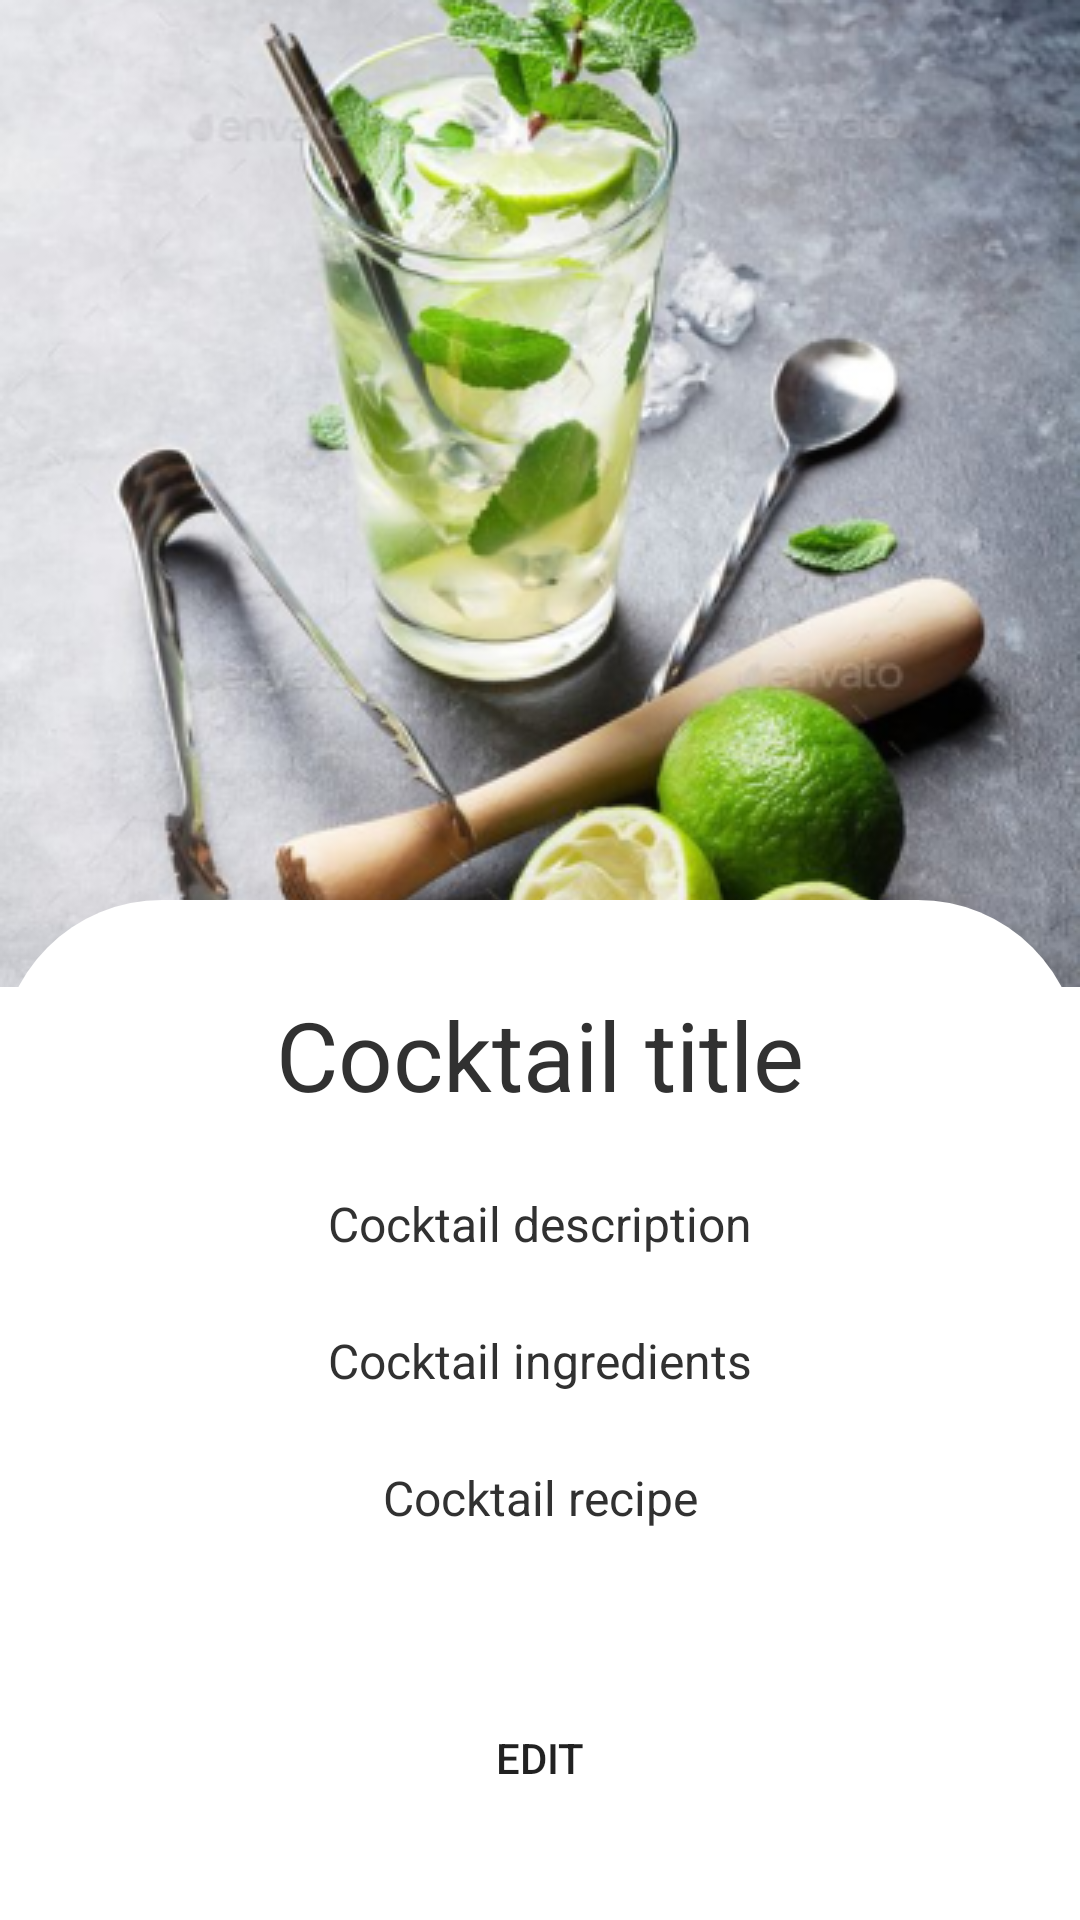

Produce the Android XML layout that renders to this screen, including the resource entries it uses.
<!-- AndroidManifest.xml: application theme Theme.CocktailBar -->
<!-- res/layout/fragment_cocktail_details.xml -->
<?xml version="1.0" encoding="utf-8"?>
<androidx.constraintlayout.widget.ConstraintLayout xmlns:android="http://schemas.android.com/apk/res/android"
    xmlns:app="http://schemas.android.com/apk/res-auto"
    xmlns:tools="http://schemas.android.com/tools"
    android:layout_width="match_parent"
    android:layout_height="match_parent"
    tools:context=".view.fragments.CocktailDetails">


    <ImageView
        android:id="@+id/ivCocktailPhotoDetails"
        android:layout_width="match_parent"
        android:layout_height="match_parent"
        android:src="@drawable/mohito"
        android:scaleType="fitStart"
        app:layout_constraintEnd_toEndOf="parent"
        app:layout_constraintStart_toStartOf="parent"
        app:layout_constraintTop_toTopOf="parent" />

    <androidx.constraintlayout.widget.ConstraintLayout
        android:id="@+id/linearLayout"
        android:layout_width="match_parent"
        android:layout_height="match_parent"
        android:layout_marginTop="300dp"
        android:background="@drawable/rounded_top_corners_details"
        android:gravity="center"
        android:orientation="vertical"
        android:padding="30dp"
        app:layout_constraintEnd_toEndOf="parent"
        app:layout_constraintStart_toStartOf="parent"
        app:layout_constraintTop_toBottomOf="@+id/ivCocktailPhotoDetails">

        <TextView
            android:id="@+id/tvCocktailTitleDetails"
            android:layout_width="wrap_content"
            android:layout_height="wrap_content"
            android:text="Cocktail title"
            app:layout_constraintStart_toStartOf="parent"
            app:layout_constraintEnd_toEndOf="parent"
            app:layout_constraintTop_toTopOf="parent"
            android:textColor="@color/dark_grey"
            android:textSize="32sp" />

        <TextView
            android:id="@+id/tvCocktailDescriptionDetails"
            android:layout_width="wrap_content"
            android:layout_height="wrap_content"
            android:layout_marginTop="24dp"
            android:text="Cocktail description"
            app:layout_constraintStart_toStartOf="parent"
            app:layout_constraintEnd_toEndOf="parent"
            app:layout_constraintTop_toBottomOf="@id/tvCocktailTitleDetails"
            android:textColor="@color/dark_grey"
            android:textSize="16sp" />

        <TextView
            android:id="@+id/tvCocktailIngredientsDetails"
            android:layout_width="wrap_content"
            android:layout_height="wrap_content"
            android:layout_marginTop="24dp"
            android:text="Cocktail ingredients"
            app:layout_constraintStart_toStartOf="parent"
            app:layout_constraintEnd_toEndOf="parent"
            app:layout_constraintTop_toBottomOf="@id/tvCocktailDescriptionDetails"
            android:textColor="@color/dark_grey"
            android:textSize="16sp" />

        <TextView
            android:id="@+id/tvCocktailRecipeDetails"
            android:layout_width="wrap_content"
            android:layout_height="wrap_content"
            android:layout_marginTop="24dp"
            android:text="Cocktail recipe"
            app:layout_constraintStart_toStartOf="parent"
            app:layout_constraintEnd_toEndOf="parent"
            app:layout_constraintTop_toBottomOf="@id/tvCocktailIngredientsDetails"
            android:textColor="@color/dark_grey"
            android:textSize="16sp" />

        <Button
            android:id="@+id/bEdit"
            android:layout_width="match_parent"
            android:layout_height="wrap_content"
            android:layout_marginTop="24dp"
            app:layout_constraintStart_toStartOf="parent"
            app:layout_constraintEnd_toEndOf="parent"
            app:layout_constraintBottom_toBottomOf="parent"
            android:background="@drawable/rounded_corners_button"
            android:text="@string/edit" />

    </androidx.constraintlayout.widget.ConstraintLayout>
</androidx.constraintlayout.widget.ConstraintLayout>
<!-- resources referenced by this layout -->
<resources>
  <color name="dark_grey">#313131</color>
  <!-- drawable mohito: png bitmap (drawable, 210438 bytes) -->
  <!-- drawable rounded_corners_button (drawable-v24) -->
  <?xml version="1.0" encoding="utf-8"?>
  <shape xmlns:android="http://schemas.android.com/apk/res/android">
      <corners android:radius="40dp"/>
      <padding android:left="0dp" android:top="0dp" android:right="0dp" android:bottom="0dp" />
  </shape>
  <!-- drawable rounded_top_corners_details (drawable) -->
  <?xml version="1.0" encoding="utf-8"?>
  <shape xmlns:android="http://schemas.android.com/apk/res/android">
      <solid android:color="@color/white"/>
      <corners android:topLeftRadius="54dp" android:topRightRadius="54dp"/>
      <padding android:left="0dp" android:top="0dp" android:right="0dp" android:bottom="0dp" />
  </shape>
  <string name="edit">Edit</string>
  <style name="Theme.CocktailBar" parent="Theme.MaterialComponents.DayNight.DarkActionBar">
          
          <item name="colorPrimary">@color/purple_500</item>
          <item name="colorPrimaryVariant">@color/purple_700</item>
          <item name="colorOnPrimary">@color/white</item>
          
          <item name="colorSecondary">@color/teal_200</item>
          <item name="colorSecondaryVariant">@color/teal_700</item>
          <item name="colorOnSecondary">@color/black</item>
          
          <item name="android:statusBarColor" tools:targetApi="l">?attr/colorPrimaryVariant</item>
          
      </style>
  <color name="white">#FFFFFFFF</color>
  <color name="purple_500">#FF6200EE</color>
  <color name="purple_700">#FF3700B3</color>
  <color name="teal_200">#FF03DAC5</color>
  <color name="teal_700">#FF018786</color>
  <color name="black">#FF000000</color>
</resources>
